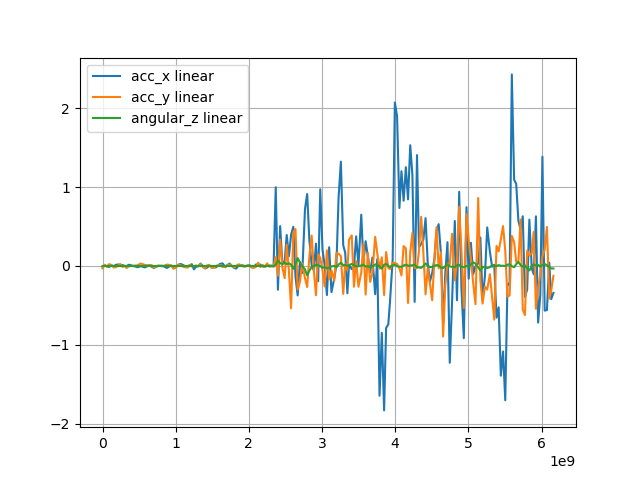

Source data for this figure (header and first rows):
acc_x, acc_y, angular_z, stamp, 
-0.008495, 0.008687, 6.923597081762581e-12, 1770075777469086140, 
-0.01346, -0.02913, -2.721810723708022e-11, 1770075777498830680, 
0.006739, 0.01577, -6.152277102030383e-11, 1770075777528822471, 
-0.007215, -0.007601, -7.467566240095097e-11, 1770075777558747016, 
-0.01253, 0.02303, -1.2364363123414847e-10, 1770075777588704396, 
0.007426, 0.01204, 1.9239471763931808e-06, 1770075777619683536, 
-0.001669, -0.01852, 1.8448625435761275e-06, 1770075777651991454, 
0.01267, -0.01494, -4.050230244244822e-11, 1770075777679035147, 
0.01978, 0.001257, -2.8551893133018266e-11, 1770075777708695801, 
-4.780292510986328e-05, 0.02626, -1.3055376451731877e-11, 1770075777738704622, 
0.01241, -0.01177, 6.268403245075761e-11, 1770075777768623574, 
0.001294, -0.001205, 7.053103791713392e-11, 1770075777798644200, 
-0.0004302, -0.02647, 5.964192312679595e-11, 1770075777828846619, 
0.01561, -0.003073, 4.9859844031414093e-11, 1770075777860197982, 
-0.01518, 0.007982, 1.0375229741393837e-11, 1770075777978490076, 
-0.002633, 0.03137, 3.575108800797993e-12, 1770075778019897412, 
-0.01783, 0.01328, -4.204251433650312e-11, 1770075778078430785, 
0.01097, 0.004244, -4.606539531901177e-11, 1770075778138548671, 
-0.008772, 0.01132, -5.7590956177078464e-11, 1770075778168529223, 
-0.02504, -0.01929, -7.178305383065033e-11, 1770075778198697969, 
0.0007979, 0.006111, -1.9005863463473882e-06, 1770075778259996642, 
0.002925, -0.00448, -1.798304710163952e-13, 1770075778318526905, 
-0.02472, 0.01756, 1.986161901153603e-06, 1770075778378362889, 
-0.008, 0.01414, -2.5365851420757776e-10, 1770075778408349445, 
0.004832, 0.00691, -3.070023344662458e-10, 1770075778438366092, 
-0.02379, -0.0362, -2.7470751208921276e-10, 1770075778468369559, 
-0.01803, -0.01624, 1.8556583926509543e-06, 1770075778500484140, 
0.01648, 0.02006, 1.6072437948385566e-06, 1770075778537549499, 
0.02554, 0.009241, 1.984806112280995e-06, 1770075778567570111, 
0.01287, -0.008688, 1.987818885735965e-06, 1770075778597546208, 
-0.003105, -0.01575, -6.284129175697249e-10, 1770075778627586921, 
-0.01004, -0.01907, 1.8506696710000554e-06, 1770075778659781642, 
-0.002555, 0.01524, 2.1516923813665394e-06, 1770075778687469337, 
0.02261, -0.006267, 1.9919646228439984e-06, 1770075778717377336, 
-0.04209, -0.002661, 1.977480602137336e-06, 1770075778747505761, 
-0.007767, 0.006612, -9.942840037925131e-10, 1770075778777391450, 
-0.005816, -0.002175, -1.1464821650784833e-09, 1770075778807267675, 
0.03006, 0.02127, -1.1837570427238825e-09, 1770075778837426027, 
0.0011, -0.01461, 1.9564841145452952e-06, 1770075778867875155, 
-0.03135, -0.02881, -9.023357306708594e-10, 1770075778899810040, 
-0.02054, 0.007342, 2.1556447942678566e-06, 1770075778927446684, 
0.0008942, 0.01447, -9.335602679422342e-10, 1770075778957067090, 
-0.001196, -0.02344, 1.9795325419329255e-06, 1770075778987167393, 
-0.0159, -0.02344, -4.98885266886233e-10, 1770075779017019997, 
-0.01936, -0.003643, 1.980050008891482e-06, 1770075779047115674, 
0.007794, 0.01079, 1.9817840387022633e-06, 1770075779077184272, 
0.02766, 0.008848, -4.5988626779380237e-10, 1770075779107916693, 
0.03252, -0.01283, 1.839215799768381e-06, 1770075779140319238, 
-0.01612, -0.01123, 1.6206387132360155e-06, 1770075779177092309, 
0.01454, 0.008396, -1.4292864764816872e-10, 1770075779206810219, 
0.03048, 0.01888, -9.148869343110958e-11, 1770075779236751094, 
-0.002209, -0.001276, -1.1960463373302202e-11, 1770075779268387103, 
-0.02581, -0.01777, 9.854959213274526e-13, 1770075779300133572, 
-0.03277, 0.001883, -1.7654334516804314e-12, 1770075779326771504, 
0.008722, 0.02148, 2.2799883274066003e-11, 1770075779356653189, 
0.008762, 0.01211, 6.130025205354168e-11, 1770075779386753259, 
0.006856, -0.006172, 5.884240246852402e-11, 1770075779416624680, 
-0.003914, -0.009886, -1.9950213749318254e-06, 1770075779446500431, 
0.005169, 0.006072, 6.286783466011098e-11, 1770075779476637747, 
0.01024, 0.004113, 1.8691436363860364e-11, 1770075779508407096, 
... 136 more rows
